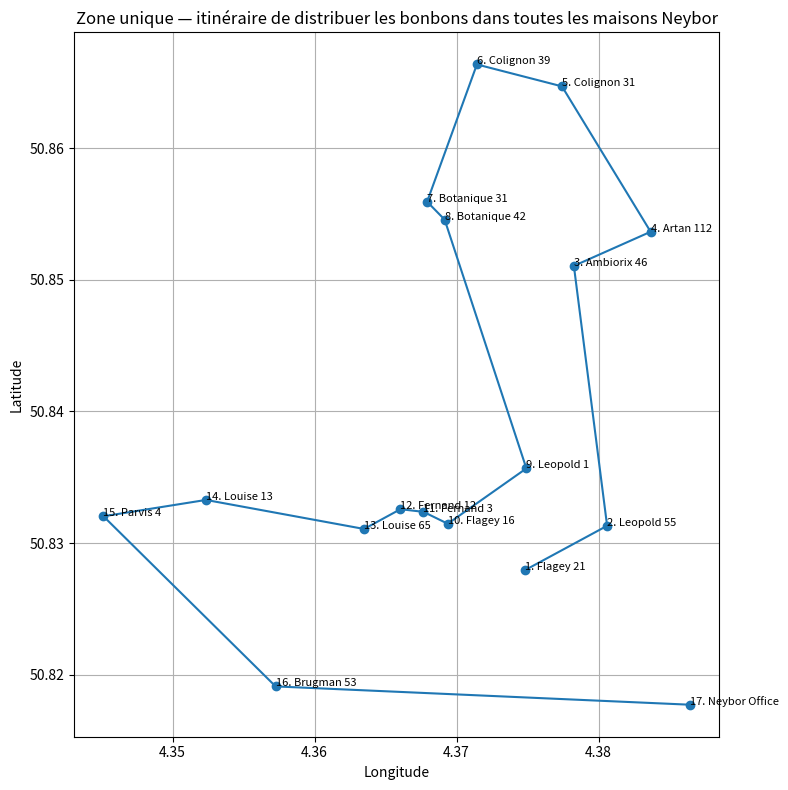

This figure's Python source:
#!/usr/bin/env python3
# One-zone route (Office -> Artan 112), using ONLY the houses without '#' from your list.
# Prints the Zone_1 summary and saves a PNG map. No CSV.

from typing import List, Dict
from math import radians, sin, cos, sqrt, atan2
import argparse

try:
    import matplotlib.pyplot as plt
except Exception as e:
    plt = None

HOUSES = [
    #{"name": "Duden 26", "address": "Rue Egide Walschaerts 26, Saint-Gilles 1060", "lat": 50.826828311543565, "lon": 4.33677586917812, "is_airbnb": True},
    #{"name": "Louise 32", "address": "Rue Jourdan 32, Saint-Gilles 1060", "lat": 50.83428780731322, "lon": 4.354435782671721, "is_airbnb": True},
    #{"name": "Duden 3", "address": "Avenue Reine Marie-Henriette 3, Forest 1190", "lat": 50.82345878988992, "lon": 4.33436130965701, "is_airbnb": True},
    #{"name": "Congres 46", "address": "Rue de la Croix de Fer 46, Brussels 1000", "lat": 50.848541593328044, "lon": 4.365480126851019, "is_airbnb": True},
    #{"name": "Congres 22", "address": "Rue de la Tribune 22, Brussels 1000", "lat": 50.84854488903282, "lon": 4.365122150137942, "is_airbnb": True},
    {"name": "Ambiorix 46", "address": "Rue des Deux Tours 46, 1210 Saint-Josse-ten-Noode", "lat": 50.85105495407479, "lon": 4.3782560115086575, "is_airbnb": False},
    {"name": "Artan 112", "address": "Rue Artan 112, 1030 Schaerbeek", "lat": 50.85364680806313, "lon": 4.383660167330543, "is_airbnb": False},
    {"name": "Botanique 31", "address": "Chau. de Haecht 31, 1210 Saint-Josse-ten-Noode", "lat": 50.85592825310391, "lon": 4.367923365481105, "is_airbnb": False},
    {"name": "Botanique 42", "address": "Rue du Méridien 42, 1210 Saint-Josse-ten-Noode", "lat": 50.854565830029024, "lon": 4.369158338494917, "is_airbnb": False},
    {"name": "Brugman 53", "address": "Av. Louis Lepoutre 53, 1050 Ixelles", "lat": 50.81912136605574, "lon": 4.357256511506246, "is_airbnb": False},
   # {"name": "Chatelin 63", "address": "Rue de Florence 63, 1060 Saint-Gilles", "lat": 50.82881048643311, "lon": 4.35739712684958, "is_airbnb": False},
    {"name": "Colignon 31", "address": "Rue Herman 31, 1030 Schaerbeek", "lat": 50.86468744645891, "lon": 4.377417184523553, "is_airbnb": False},
    {"name": "Colignon 39", "address": "Rue Emmanuel Hiel 39, 1030 Schaerbeek", "lat": 50.86635253901819, "lon": 4.371428511509731, "is_airbnb": False},
    {"name": "Fernand 12", "address": "Rue Mercelis 12, 1050 Ixelles", "lat": 50.832579262484806, "lon": 4.3660458673289915, "is_airbnb": False},
    {"name": "Fernand 3", "address": "Rue du Viaduc 3, 1050 Ixelles", "lat": 50.832376723699724, "lon": 4.3676680961646195, "is_airbnb": False},
    {"name": "Flagey 16", "address": "Rue Maes 16, 1050 Ixelles", "lat": 50.831473175030396, "lon": 4.369378880821944, "is_airbnb": False},
    {"name": "Flagey 21", "address": "Rue du Serpentin 21, 1050 Ixelles", "lat": 50.82793441321475, "lon": 4.374789453835611, "is_airbnb": False},
    #{"name": "Flagey 33", "address": "Rue Wéry 33, 1050 Ixelles", "lat": 50.83133348701857, "lon": 4.3755055384932175, "is_airbnb": False},
    {"name": "Louise 13", "address": "Rue d'Ecosse 13, 1060 Saint-Gilles", "lat": 50.83328226728295, "lon": 4.352356296164707, "is_airbnb": False},
    {"name": "Louise 65", "address": "Rue Mercelis 65, 1050 Ixelles", "lat": 50.83107722398169, "lon": 4.363488094314956, "is_airbnb": False},
    #{"name": "Montgomery 17", "address": "Rue de la Duchesse 17, 1150 Woluwe-Saint-Pierre", "lat": 50.838650744291066, "lon": 4.406603980822448, "is_airbnb": False},
    {"name": "Parvis 4", "address": "Rue de la Filature 4, 1060 Saint-Gilles", "lat": 50.83203942132771, "lon": 4.345137138493248, "is_airbnb": False},
    {"name": "Leopold 1", "address": "Rue Vandenbroeck 1", "lat": 50.835676118178, "lon": 4.374911192465664, "is_airbnb": False},
    {"name": "Leopold 55", "address": "Rue du Chateau 55", "lat": 50.83131861580924, "lon": 4.380596035899892, "is_airbnb": False},
    {"name": "Neybor Office", "address": "Chaussée de Boondael 365, Ixelles 1050", "lat": 50.8177318, "lon": 4.3864221, "is_airbnb": False},
]

START_NAME = "Neybor Office"
END_NAME = "Neybor Office"

def haversine_km(lat1, lon1, lat2, lon2) -> float:
    R = 6371.0
    dlat = radians(lat2 - lat1)
    dlon = radians(lon2 - lon1)
    a = sin(dlat/2)**2 + cos(radians(lat1)) * cos(radians(lat2)) * sin(dlon/2)**2
    c = 2 * atan2(sqrt(a), sqrt(1-a))
    return R * c

def pair_distance_km(a: Dict, b: Dict) -> float:
    return haversine_km(a["lat"], a["lon"], b["lat"], b["lon"])

def build_distance_matrix(items: List[Dict]) -> List[List[float]]:
    n = len(items)
    D = [[0.0]*n for _ in range(n)]
    for i in range(n):
        for j in range(i+1, n):
            d = pair_distance_km(items[i], items[j])
            D[i][j] = D[j][i] = d
    return D

def nearest_neighbor_open(D: List[List[float]], start: int) -> List[int]:
    n = len(D)
    unv = set(range(n))
    route = [start]
    unv.remove(start)
    cur = start
    while unv:
        nxt = min(unv, key=lambda j: D[cur][j])
        route.append(nxt)
        unv.remove(nxt)
        cur = nxt
    return route

def route_length_open(D: List[List[float]], route: List[int]) -> float:
    return sum(D[route[i]][route[i+1]] for i in range(len(route)-1))

def route_length_cycle(D: List[List[float]], route: List[int]) -> float:
    if not route:
        return 0.0
    return route_length_open(D, route) + D[route[-1]][route[0]]

def two_opt_open_fixed_ends(route: List[int], D: List[List[float]]) -> List[int]:
    best = route[:]
    best_len = route_length_open(D, best)
    n = len(best)
    if n < 4:
        return best
    improved = True
    while improved:
        improved = False
        for i in range(1, n-2):
            for k in range(i+1, n-1):
                new_route = best[:i] + best[i:k+1][::-1] + best[k+1:]
                new_len = route_length_open(D, new_route)
                if new_len + 1e-12 < best_len:
                    best, best_len = new_route, new_len
                    improved = True
    return best

def find_index_by_name(houses: List[Dict], name: str) -> int:
    for i, h in enumerate(houses):
        if h["name"] == name:
            return i
    raise ValueError(f"House named '{name}' not found.")

def build_one_zone_route(houses: List[Dict]) -> List[int]:
    start_idx = find_index_by_name(houses, START_NAME)
    end_idx = find_index_by_name(houses, END_NAME)
    D = build_distance_matrix(houses)
    route = nearest_neighbor_open(D, start_idx)
    if route[-1] != end_idx:
        route = [i for i in route if i != end_idx] + [end_idx]
    route = two_opt_open_fixed_ends(route, D)
    return route, D

def print_zone(houses: List[Dict], route: List[int], D: List[List[float]]):
    cycle_len = route_length_cycle(D, route)
    print("=== Zone_1 ===")
    print(f"Stops (incl. cycle back to start): {len(route)} | Route (open): {len(route)} steps | Cycle length ~ {cycle_len:.2f} km")
    for i, idx in enumerate(route, start=1):
        h = houses[idx]
        print(f"{i:2d}. {h['name']}  [{h['address']}]")

def save_map(houses: List[Dict], route: List[int], out_png: str):
    if plt is None:
        print("matplotlib est requis pour générer la carte.")
        return
    xs = [houses[i]["lon"] for i in route]
    ys = [houses[i]["lat"] for i in route]
    plt.figure(figsize=(8,8))
    plt.plot(xs, ys, marker='o')
    for i, idx in enumerate(route, start=1):
        h = houses[idx]
        plt.text(h["lon"], h["lat"], f"{i}. {h['name']}", fontsize=8)
    plt.xlabel("Longitude")
    plt.ylabel("Latitude")
    plt.title("Zone unique — itinéraire de distribuer les bonbons dans toutes les maisons Neybor")
    plt.grid(True)
    plt.tight_layout()
    plt.savefig(out_png)
    print(f"Carte enregistrée: {out_png}")

def main():
    parser = argparse.ArgumentParser()
    parser.add_argument("--out-png", type=str, default="one_zone_map.png", help="Chemin du PNG")
    args = parser.parse_args()

    route, D = build_one_zone_route(HOUSES)
    print_zone(HOUSES, route, D)
    save_map(HOUSES, route, args.out_png)

if __name__ == "__main__":
    main()
